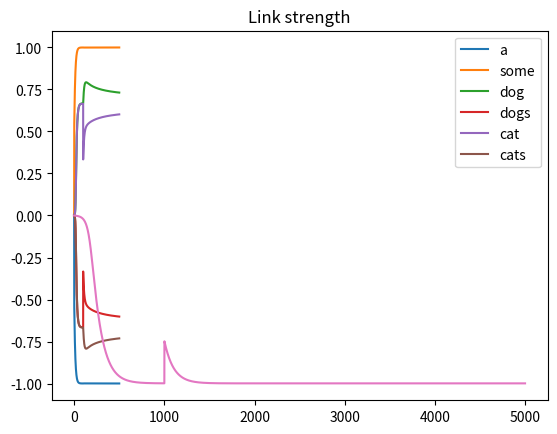

Python code for this plot:
# -*- coding: utf-8 -*-
"""
Created on Fri Mar  3 08:30:12 2017

@author: garrettsmith

Trying out ANN treelets.

Goals:
    1. Determiner treelet that settles on 'that' sg. or 'these' pl.
    2. Noun treelet that settles on 'dog' or 'dogs'

General equations:
    da/dt = -a + f(Wa + I)
"""

import numpy as np
import matplotlib.pyplot as plt


# Determiner treelet
# Dimensions: [+a, +some, +sg, +pl]
det_patterns = np.array([[1, -1, 1, -1], # a
                         [-1, 1, -1, 1]]).T # some
#det_patterns = (det_patterns + 1) / 2
W_det = (det_patterns @ det_patterns.T) / det_patterns.shape[1]
W_det += np.random.uniform(-0.01, 0.01, W_det.shape)
np.fill_diagonal(W_det, 0)
#det_init = np.array([1, 0, 0, 0]) # activating phonology for 'a'
det_init = np.array([-1, 1, 0, 0]) # activating phonology for 'some'

# Noun treelet
# Dimensions: [+dog, +cat, +a, +some, +sg, +pl]
noun_patterns = np.array([[1, -1, 1, -1, 1, -1], # dog
                          [1, -1, -1, 1, -1, 1], # dogs
                          [-1, 1, 1, -1, 1, -1], # cat
                          [-1, 1, -1, 1, -1, 1]]).T # cats
#noun_patterns = (noun_patterns + 1) / 2
W_noun = (noun_patterns @ noun_patterns.T) / noun_patterns.shape[1]
W_noun += np.random.uniform(-0.01, 0.01, W_noun.shape)
np.fill_diagonal(W_noun, 0)
#noun_init = np.zeros(noun_patterns.shape[0])
noun_init = np.random.uniform(-0.01, 0.01, noun_patterns[:,0].shape)

## Running both
tvec = np.arange(0.0, 500.0, 0.1)
det_hist = np.zeros((len(det_init), len(tvec)))
noun_hist = np.zeros((len(noun_init), len(tvec)))
det_hist[:,0] = det_init
noun_hist[:, 0] = noun_init

tstep = 0.01
det_overlap = np.zeros((len(tvec), det_patterns.shape[1]))
noun_overlap = np.zeros((len(tvec), noun_patterns.shape[1]))
link_strength = np.zeros(len(tvec))
for t in range(1, len(tvec)):
    link_strength[t] = det_hist[:, t-1] @ noun_hist[2:, t-1] / 4
    det_hist[:, t] = det_hist[:, t-1] + tstep * (-det_hist[:, t-1] + np.tanh(W_det @ det_hist[:, t-1] + link_strength[t] * noun_hist[2:,t-1]))
#    det_hist[:, t] = det_hist[:, t-1] + tstep * (-det_hist[:, t-1] + sig(W_det @ det_hist[:, t-1] + link_strength[t] * noun_hist[2:,t-1]))
    det_overlap[t,:] = (det_hist[:, t] @ det_patterns) / det_patterns.shape[0]
    
    input_from_det = np.zeros(noun_init.shape)
    input_from_det[2:] = det_hist[:, t-1]
    noun_hist[:, t] = noun_hist[:, t-1] + tstep * (-noun_hist[:, t-1] + np.tanh(W_noun @ noun_hist[:, t-1] + link_strength[t] * input_from_det))
#    noun_hist[:, t] = noun_hist[:, t-1] + tstep * (-noun_hist[:, t-1] + sig(W_noun @ noun_hist[:, t-1] + link_strength[t] * input_from_det))
    noun_overlap[t,:] = (noun_hist[:, t] @ noun_patterns) / noun_patterns.shape[0]
    
    if t == 1000:
        noun_hist[:,t] += np.array([1, 0, 0.5, 0.5, 0, 1]) # phonology for 'dogs'
#        noun_hist[:,t] += np.array([1, -1, 0, 0, 1, -1]) # phonology for 'dog'

# Plotting
det_labels = ['a', 'some']
for i in range(det_patterns.shape[1]):
    plt.plot(tvec, det_overlap[:, i], label = '{}'.format(det_labels[i]))
plt.legend()
plt.title('Determiner overlap')
plt.show()

noun_labels = ['dog', 'dogs', 'cat', 'cats']
for i in range(noun_patterns.shape[1]):
    plt.plot(tvec, noun_overlap[:, i], label = '{}'.format(noun_labels[i]))
plt.legend()
plt.title('Noun overlap')
plt.show()

plt.plot(link_strength)
plt.title('Link strength')
plt.show()